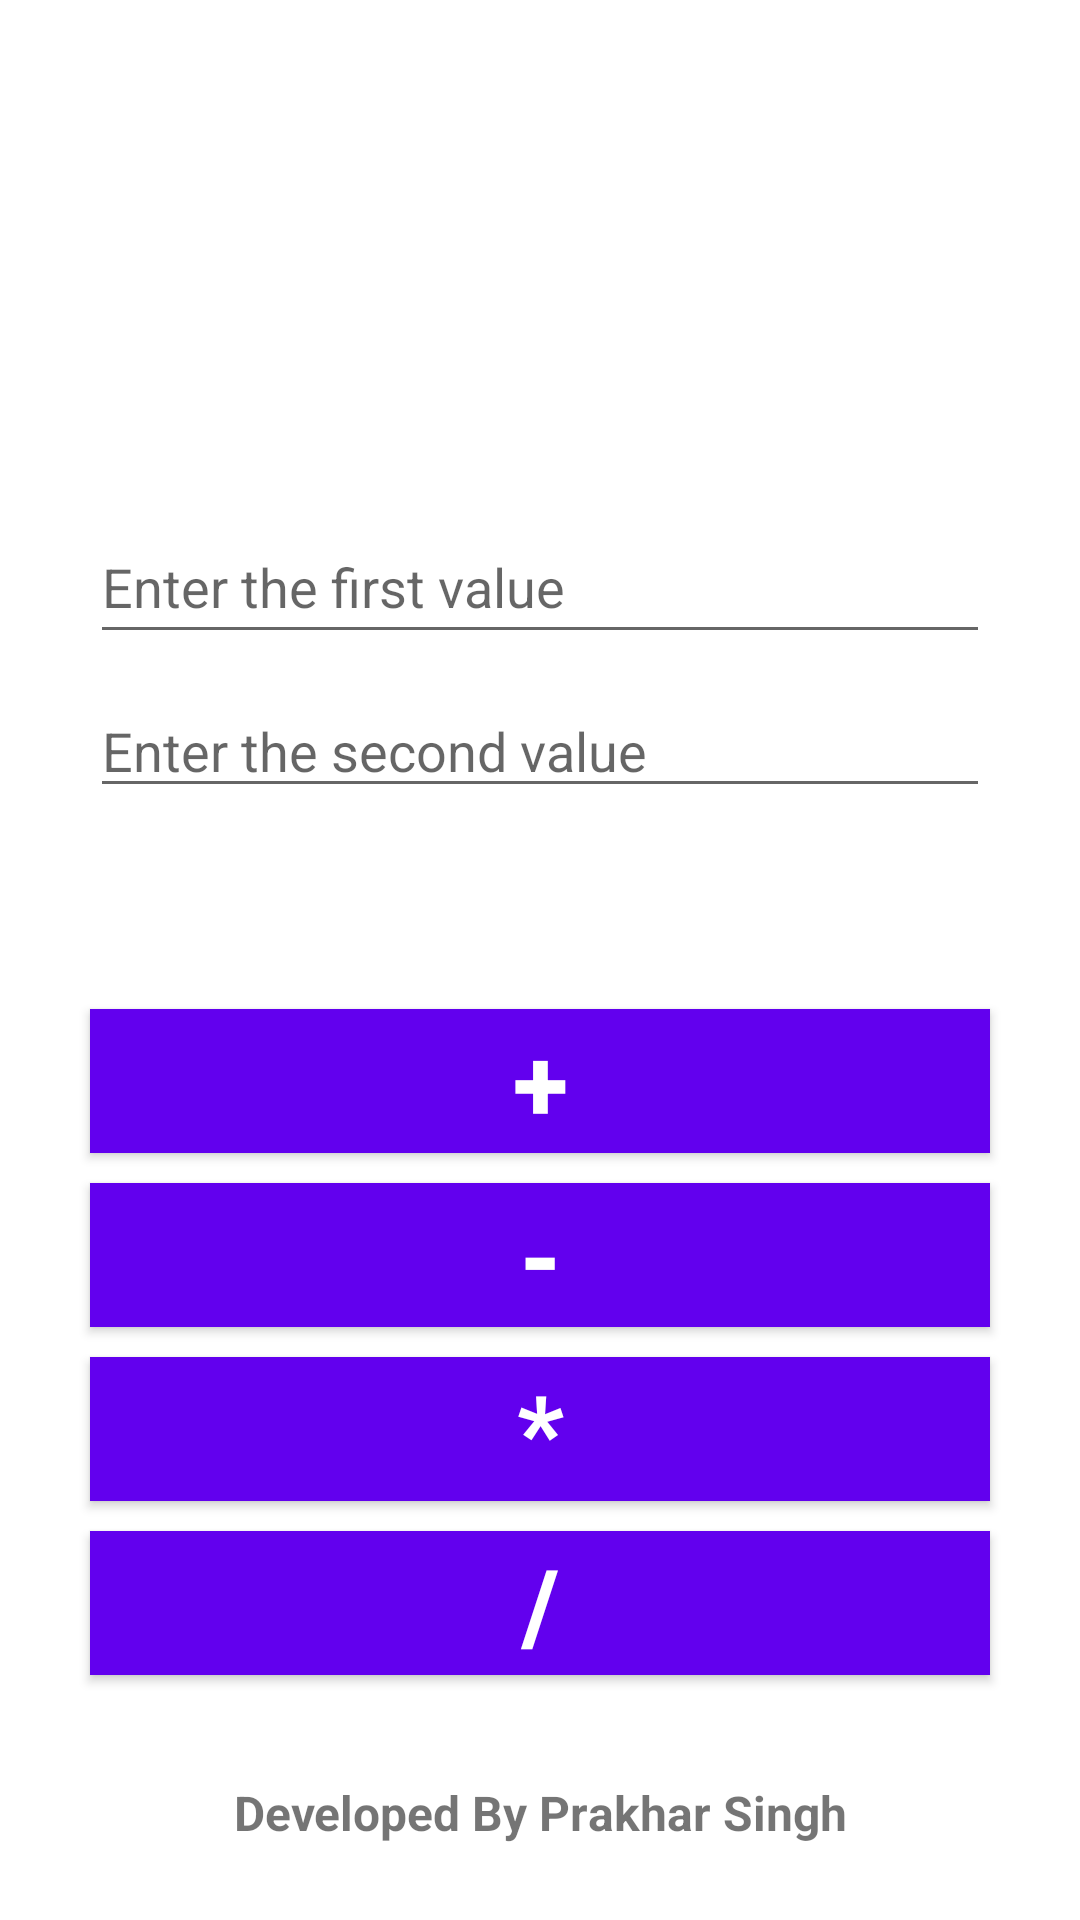

Here is an Android app screen rendered from its layout file. Give the layout XML and the strings, colors and styles it references.
<!-- AndroidManifest.xml: activity theme Theme.PrakharCalculator.NoActionBar -->
<!-- res/layout/activity_main.xml -->
<?xml version="1.0" encoding="utf-8"?>
<androidx.coordinatorlayout.widget.CoordinatorLayout xmlns:android="http://schemas.android.com/apk/res/android"
    xmlns:app="http://schemas.android.com/apk/res-auto"
    xmlns:tools="http://schemas.android.com/tools"
    android:layout_width="match_parent"
    android:layout_height="match_parent"
    android:backgroundTint="@color/teal_200"
    tools:context=".MainActivity">

    <LinearLayout
        android:layout_width="match_parent"
        android:layout_height="match_parent"
        android:orientation="vertical">

        <ImageView
            android:id="@+id/imageView"
            android:layout_width="140dp"
            android:layout_height="120dp"
            android:layout_gravity="center"
            android:layout_marginLeft="30dp"
            android:layout_marginTop="40dp"
            android:layout_marginRight="30dp"
            app:srcCompat="@drawable/calculator" />

        <EditText
            android:id="@+id/etfirstValue"
            android:layout_width="match_parent"
            android:layout_height="wrap_content"
            android:layout_marginLeft="30dp"
            android:layout_marginTop="10dp"
            android:layout_marginRight="30dp"
            android:ems="10"
            android:hint="@string/first"
            android:inputType="number"
            android:minHeight="48dp" />

        <EditText
            android:id="@+id/etsecondValue"
            android:layout_width="match_parent"
            android:layout_height="wrap_content"
            android:layout_marginLeft="30dp"
            android:layout_marginTop="10dp"
            android:layout_marginRight="30dp"
            android:ems="10"
            android:hint="@string/second"
            android:inputType="number"
            tools:ignore="TouchTargetSizeCheck" />

        <TextView
            android:id="@+id/finalAnswer"
            android:layout_width="match_parent"
            android:layout_height="wrap_content"
            android:layout_marginLeft="30dp"
            android:layout_marginTop="10dp"
            android:layout_marginRight="30dp"
            android:padding="10dp"
            android:textSize="20sp"
            android:textStyle="bold" />

        <Button
            android:id="@+id/btnAdd"
            android:layout_width="match_parent"
            android:layout_height="wrap_content"
            android:layout_marginLeft="30dp"
            android:layout_marginTop="10dp"
            android:layout_marginRight="30dp"
            android:background="@color/purple_500"
            android:padding=".3dp"
            android:text="@string/plus"
            android:textColor="@color/white"
            android:textSize="34sp"
            android:textStyle="bold" />

        <Button
            android:id="@+id/btnSub"
            android:layout_width="match_parent"
            android:layout_height="wrap_content"
            android:layout_marginLeft="30dp"
            android:layout_marginTop="10dp"
            android:layout_marginRight="30dp"
            android:background="@color/purple_500"
            android:padding=".3dp"
            android:text="@string/minus"
            android:textColor="@color/white"
            android:textSize="34sp"
            android:textStyle="bold" />

        <Button
            android:id="@+id/btnmultiply"
            android:layout_width="match_parent"
            android:layout_height="wrap_content"
            android:layout_marginLeft="30dp"
            android:layout_marginTop="10dp"
            android:layout_marginRight="30dp"
            android:background="@color/purple_500"
            android:padding=".3dp"
            android:text="@string/multiply"
            android:textColor="@color/white"
            android:textSize="34sp"
            android:textStyle="bold" />

        <Button
            android:id="@+id/btndivide"
            android:layout_width="match_parent"
            android:layout_height="wrap_content"
            android:layout_marginLeft="30dp"
            android:layout_marginTop="10dp"
            android:layout_marginRight="30dp"
            android:background="@color/purple_500"
            android:padding=".3dp"
            android:text="@string/divide"
            android:textColor="@color/white"
            android:textSize="34sp"
            android:textStyle="bold" />

        <TextView
            android:id="@+id/textView2"
            android:layout_width="match_parent"
            android:layout_height="wrap_content"
            android:layout_marginTop="35dp"
            android:foregroundGravity="center"
            android:gravity="center"
            android:text="Developed By Prakhar Singh"
            android:textSize="16sp"
            android:textStyle="bold" />
    </LinearLayout>

</androidx.coordinatorlayout.widget.CoordinatorLayout>
<!-- resources referenced by this layout -->
<resources>
  <string name="divide">/</string>
  <string name="first">Enter the first value</string>
  <string name="minus">-</string>
  <string name="multiply">*</string>
  <string name="plus">+</string>
  <string name="second">Enter the second value</string>
  <style name="Theme.PrakharCalculator.NoActionBar">
          <item name="windowActionBar">false</item>
          <item name="windowNoTitle">true</item>
      </style>
  <!-- not gathered from this repository: default colours our renderer supplied (Android Studio template values) -->
  <color name="purple_500">#FF6200EE</color>
  <color name="teal_200">#FF03DAC5</color>
  <color name="white">#FFFFFFFF</color>
</resources>
